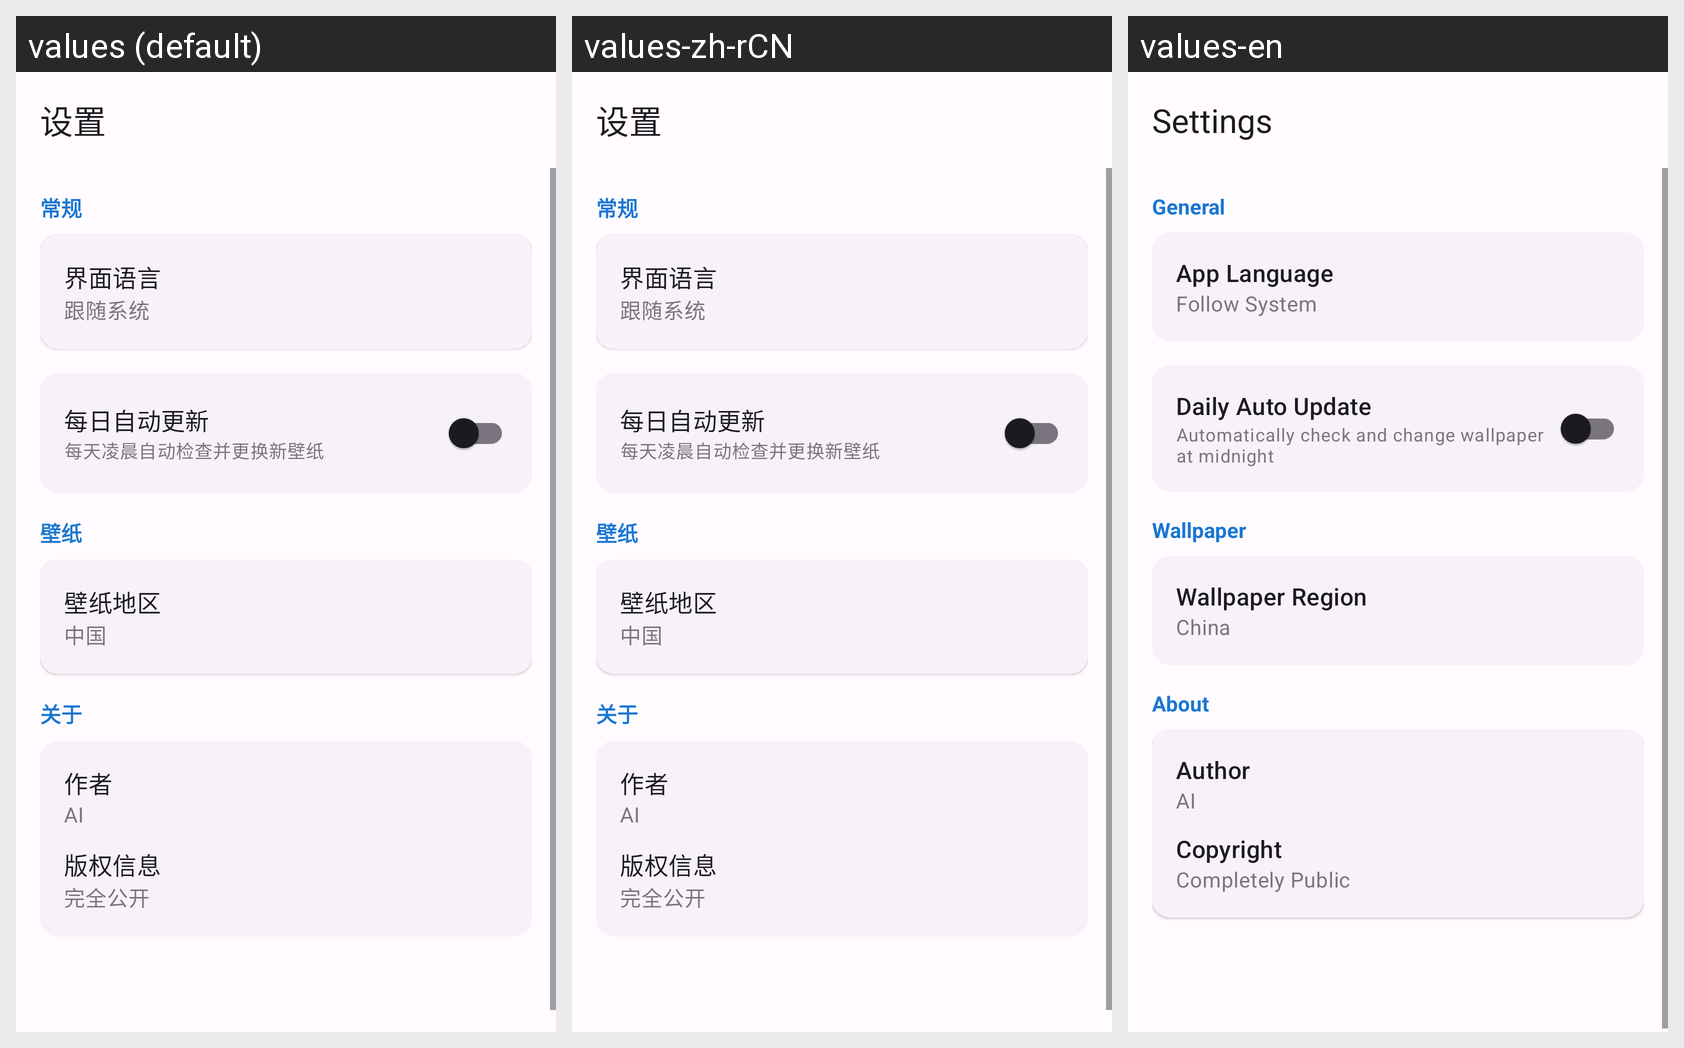

This grid shows one Android layout under several languages. Give, for every string resource on the screen, its name, the default text and each shown locale's text.
Android screen res/layout/activity_settings.xml rendered under 3 locales, left to right: values (default), values-zh-rCN, values-en. Device: Nexus 5 (rendered at 1080×1920; each locale shown at half size, 540×960, under a caption strip naming it); theme Theme.BingWallpaper.
Strings drawn on this screen, with the default value and each locale's value (text and hints the layout hard-codes, and strings that could not be matched under every locale, appear in the picture but are not listed):

title_settings
  values: 设置
  values-zh-rCN: 设置
  values-en: Settings

section_general
  values: 常规
  values-zh-rCN: 常规
  values-en: General

item_language
  values: 界面语言
  values-zh-rCN: 界面语言
  values-en: App Language

lang_system
  values: 跟随系统
  values-zh-rCN: 跟随系统
  values-en: Follow System

item_auto_update
  values: 每日自动更新
  values-zh-rCN: 每日自动更新
  values-en: Daily Auto Update

desc_auto_update
  values: 每天凌晨自动检查并更换新壁纸
  values-zh-rCN: 每天凌晨自动检查并更换新壁纸
  values-en: Automatically check and change wallpaper at midnight

section_wallpaper
  values: 壁纸
  values-zh-rCN: 壁纸
  values-en: Wallpaper

item_region
  values: 壁纸地区
  values-zh-rCN: 壁纸地区
  values-en: Wallpaper Region

region_cn
  values: 中国
  values-zh-rCN: 中国
  values-en: China

section_about
  values: 关于
  values-zh-rCN: 关于
  values-en: About

item_author
  values: 作者
  values-zh-rCN: 作者
  values-en: Author

author_value
  values: AI
  values-zh-rCN: AI
  values-en: AI

item_copyright
  values: 版权信息
  values-zh-rCN: 版权信息
  values-en: Copyright

copyright_value
  values: 完全公开
  values-zh-rCN: 完全公开
  values-en: Completely Public
